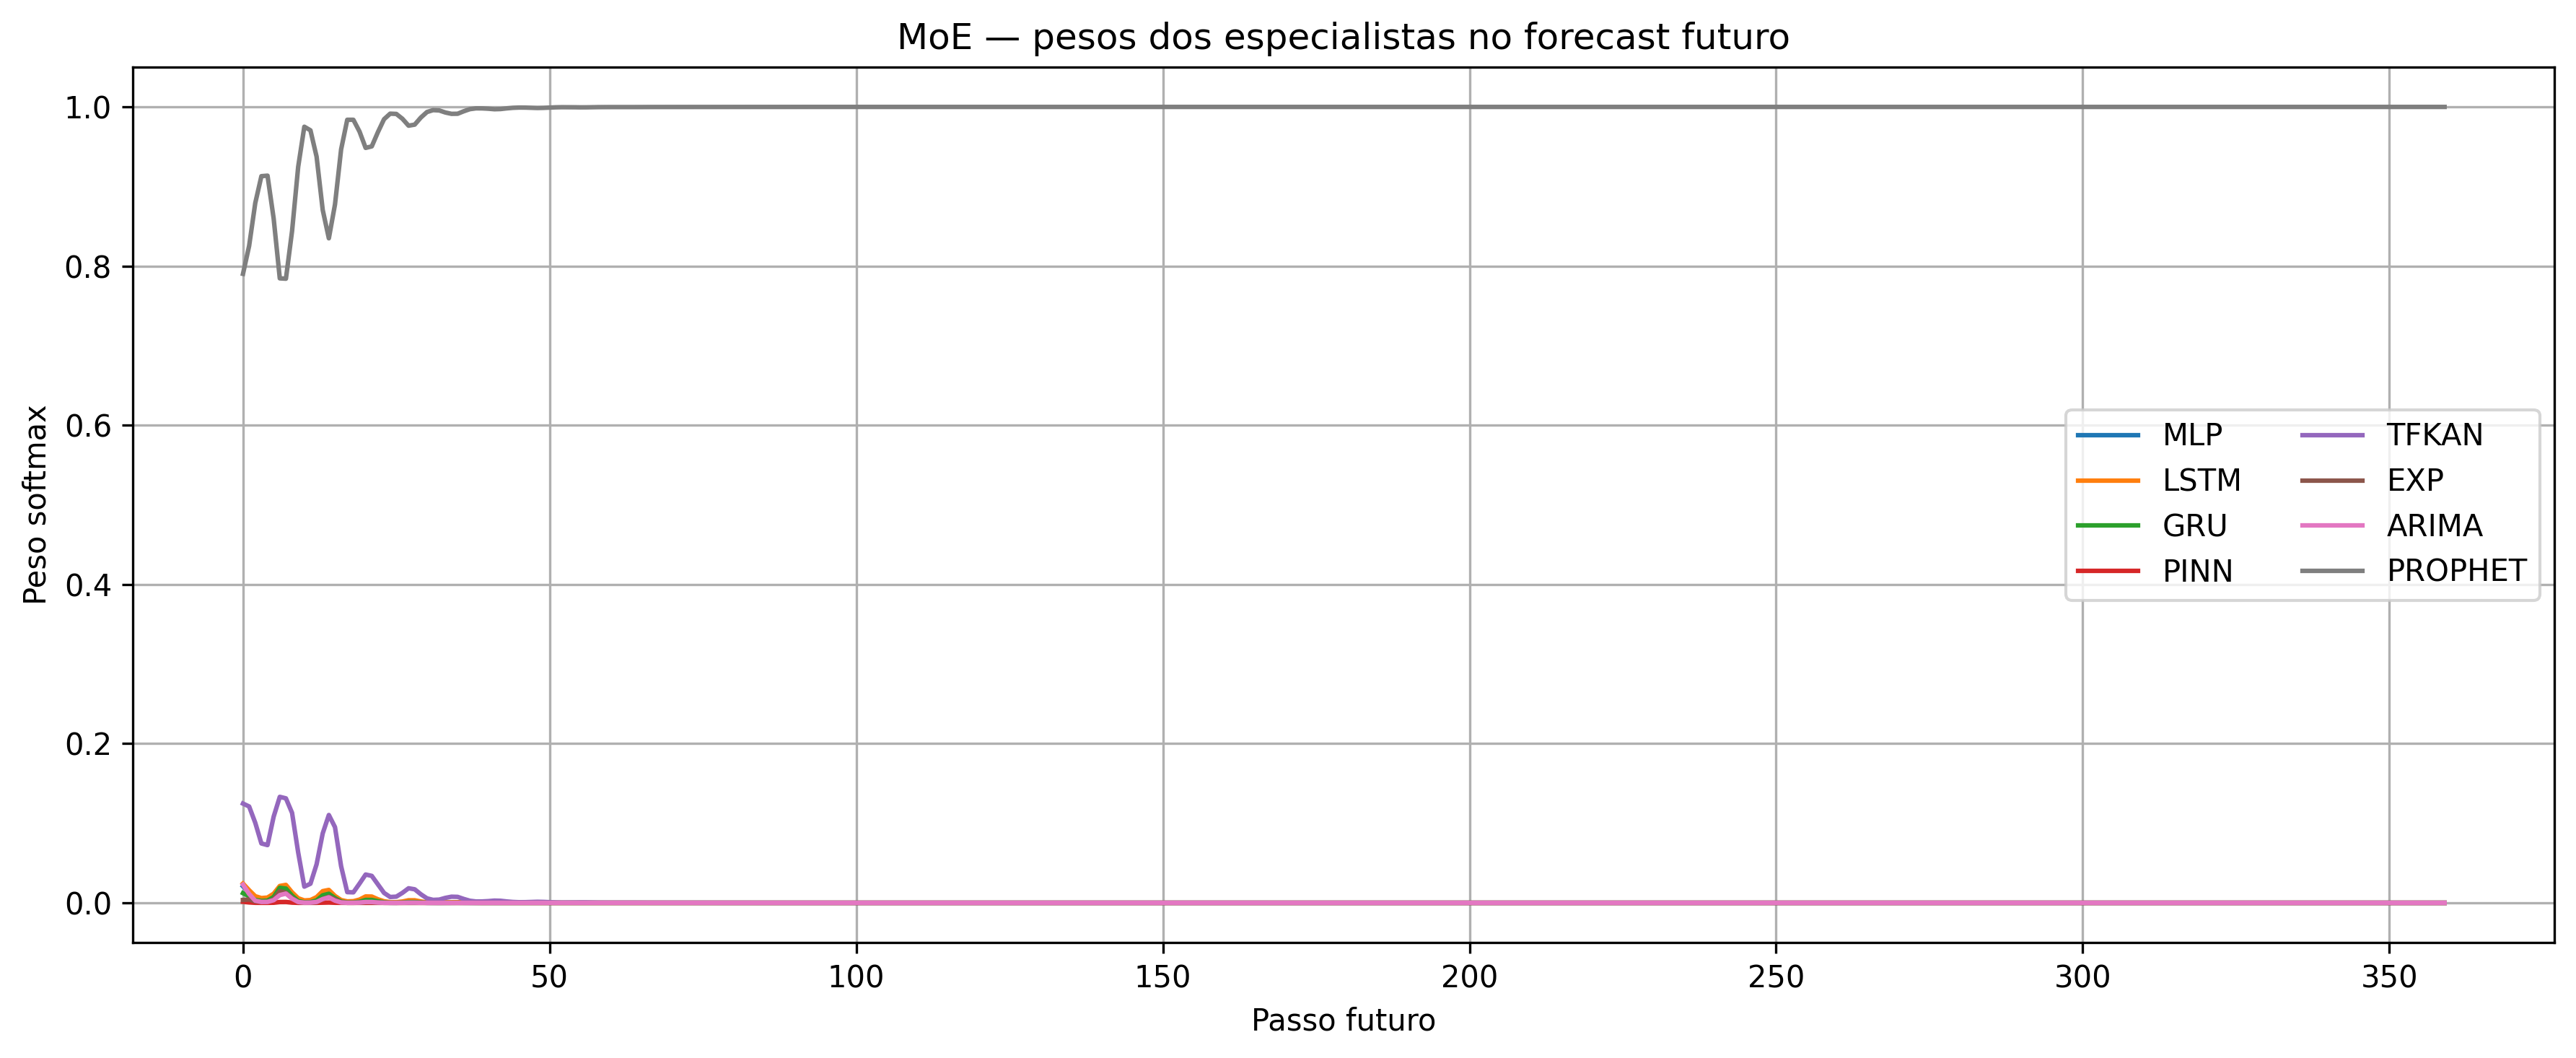

The table this chart was drawn from, first rows:
weight_MLP, weight_LSTM, weight_GRU, weight_PINN, weight_TFKAN, weight_EXP, weight_ARIMA, weight_PROPHET
0.02077, 0.02421, 0.01218, 0.001392, 0.1247, 0.003624, 0.02283, 0.7903
0.0133, 0.01591, 0.008258, 0.0005806, 0.1211, 0.004292, 0.01122, 0.8254
0.003527, 0.008354, 0.003673, 6.317881e-05, 0.1006, 0.001842, 0.002736, 0.8792
0.00163, 0.006014, 0.002443, 1.8619101e-05, 0.07462, 0.001145, 0.001128, 0.913
0.001797, 0.006663, 0.002839, 2.2600252e-05, 0.07256, 0.001287, 0.001201, 0.9136
0.005162, 0.01152, 0.007362, 0.0001429, 0.1083, 0.004376, 0.003358, 0.8598
0.01654, 0.0212, 0.01894, 0.001031, 0.1332, 0.01476, 0.009716, 0.7846
0.01855, 0.02258, 0.01796, 0.001145, 0.1313, 0.01266, 0.01164, 0.7842
0.008761, 0.01323, 0.009077, 0.0002807, 0.1131, 0.006376, 0.005259, 0.8439
0.001748, 0.00581, 0.002394, 1.6779497e-05, 0.06325, 0.0009464, 0.001088, 0.9247
0.0004052, 0.00305, 0.0007242, 1.4821703e-06, 0.02039, 0.0001088, 0.0002117, 0.9751
0.0005149, 0.003525, 0.000911, 2.328677e-06, 0.02404, 0.0001379, 0.0002875, 0.9706
0.001908, 0.007186, 0.003077, 2.1997255e-05, 0.04843, 0.0007379, 0.001126, 0.9375
0.008237, 0.01471, 0.00949, 0.0002414, 0.08728, 0.00475, 0.004729, 0.8706
0.01198, 0.01625, 0.01143, 0.0004042, 0.1104, 0.007692, 0.006938, 0.8349
0.00537, 0.008701, 0.006, 9.382473e-05, 0.09515, 0.004527, 0.002787, 0.8774
0.001041, 0.003529, 0.001595, 5.146102e-06, 0.04599, 0.0007113, 0.0004832, 0.9466
0.00022, 0.00184, 0.000468, 4.077056e-07, 0.01347, 7.0645634e-05, 8.3423605e-05, 0.9838
0.0002288, 0.002092, 0.0004872, 4.982185e-07, 0.0132, 5.5341385e-05, 9.8227916e-05, 0.9838
0.0006924, 0.004104, 0.001414, 3.5006838e-06, 0.02418, 0.0002001, 0.0003398, 0.9691
0.002265, 0.008071, 0.003701, 2.4433348e-05, 0.03558, 0.0007767, 0.001074, 0.9485
0.002294, 0.007927, 0.003643, 2.289879e-05, 0.03389, 0.0007392, 0.001058, 0.9504
0.00106, 0.004496, 0.002074, 5.735754e-06, 0.02326, 0.0004225, 0.0003931, 0.9683
0.0002452, 0.001958, 0.0006009, 4.5347355e-07, 0.01249, 7.256902e-05, 8.742966e-05, 0.9845
6.590713e-05, 0.0008897, 0.0001388, 4.999985e-08, 0.007348, 1.2990613e-05, 2.2179316e-05, 0.9915
6.2369e-05, 0.000818, 0.0001065, 4.5382222e-08, 0.007793, 1.058681e-05, 2.1619226e-05, 0.9912
0.0002031, 0.001655, 0.0003643, 3.5135517e-07, 0.01257, 3.9875355e-05, 8.174077e-05, 0.9851
0.00059, 0.003242, 0.001061, 1.9798056e-06, 0.01832, 0.0001198, 0.0002639, 0.9764
0.0005985, 0.003241, 0.001011, 1.784384e-06, 0.01703, 0.0001072, 0.0002575, 0.9778
0.0002308, 0.001735, 0.0004857, 3.3083404e-07, 0.0108, 4.0303476e-05, 8.411597e-05, 0.9866
4.6098994e-05, 0.0006037, 9.734078e-05, 1.9690924e-08, 0.00565, 6.99246e-06, 1.3415403e-05, 0.9936
1.3888673e-05, 0.0002683, 2.327222e-05, 2.5125546e-09, 0.003723, 1.655027e-06, 3.5614507e-06, 0.996
1.764201e-05, 0.0003033, 2.6105747e-05, 3.785518e-09, 0.004078, 2.0631473e-06, 4.608039e-06, 0.9956
5.4597196e-05, 0.0006236, 8.143155e-05, 2.6062642e-08, 0.006229, 7.401834e-06, 1.5797898e-05, 0.993
7.567195e-05, 0.0007779, 8.234136e-05, 4.0602913e-08, 0.007724, 9.242852e-06, 2.23898e-05, 0.9913
8.59642e-05, 0.0008407, 0.0001071, 4.6622375e-08, 0.007513, 1.0382922e-05, 2.518558e-05, 0.9914
3.6353256e-05, 0.0004632, 5.641843e-05, 1.0076518e-08, 0.004892, 4.0614914e-06, 9.385772e-06, 0.9945
7.891077e-06, 0.0001618, 1.2239659e-05, 6.971824e-10, 0.002634, 7.3704e-07, 1.6446064e-06, 0.9972
2.427993e-06, 6.963963e-05, 2.8707957e-06, 8.8663375e-11, 0.001722, 1.7406553e-07, 4.4032677e-07, 0.9982
2.480397e-06, 6.695446e-05, 2.3907855e-06, 8.770808e-11, 0.001774, 1.6141487e-07, 4.4470426e-07, 0.9982
2.7030287e-06, 6.990976e-05, 1.5892452e-06, 8.765194e-11, 0.002182, 1.512816e-07, 4.7356116e-07, 0.9977
3.417112e-06, 8.50344e-05, 1.6631915e-06, 1.1796761e-10, 0.002823, 2.1285926e-07, 5.7001046e-07, 0.9971
2.7341046e-06, 7.535967e-05, 1.3307017e-06, 7.831674e-11, 0.00261, 1.7115472e-07, 4.3421548e-07, 0.9973
1.2750054e-06, 4.5524197e-05, 7.804916e-07, 2.1987015e-11, 0.001762, 7.827162e-08, 1.8526016e-07, 0.9982
3.96762e-07, 2.0022018e-05, 3.1285597e-07, 3.011047e-12, 0.001116, 2.5574028e-08, 4.8008594e-08, 0.9989
1.4477324e-07, 9.511553e-06, 1.0921504e-07, 4.944885e-13, 0.0008002, 8.7223375e-09, 1.4507183e-08, 0.9992
1.08644656e-07, 7.511112e-06, 6.793312e-08, 2.5987513e-13, 0.0008487, 6.9376487e-09, 9.313929e-09, 0.9991
1.1273886e-07, 7.476205e-06, 5.6799486e-08, 2.4202857e-13, 0.001109, 8.504893e-09, 8.5343705e-09, 0.9989
1.2655428e-07, 8.279126e-06, 5.445384e-08, 2.7379994e-13, 0.00133, 1.0850978e-08, 8.859942e-09, 0.9987
1.0728432e-07, 7.760582e-06, 4.407721e-08, 1.9630403e-13, 0.001172, 8.639216e-09, 7.1619155e-09, 0.9988
5.549426e-08, 5.1037537e-06, 2.6090376e-08, 6.2972224e-14, 0.0007944, 4.0437227e-09, 3.418542e-09, 0.9992
1.8816031e-08, 2.3465998e-06, 1.1126461e-08, 9.964442e-15, 0.0005083, 1.4284963e-09, 9.622242e-10, 0.9995
6.2262955e-09, 9.599743e-07, 3.82814e-09, 1.459493e-15, 0.0003545, 4.9953763e-10, 2.4486208e-10, 0.9996
3.668262e-09, 5.914273e-07, 1.9791204e-09, 5.5955023e-16, 0.0003562, 3.384255e-10, 1.184858e-10, 0.9996
2.8487526e-09, 4.4432156e-07, 1.2944227e-09, 3.5307076e-16, 0.0004331, 3.3164932e-10, 7.819355e-11, 0.9996
3.4509686e-09, 5.359528e-07, 1.2657807e-09, 4.568418e-16, 0.0005346, 4.3439233e-10, 9.211372e-11, 0.9995
3.7040342e-09, 6.509909e-07, 1.201247e-09, 4.7447583e-16, 0.0005144, 4.209509e-10, 1.0078994e-10, 0.9995
2.4435516e-09, 5.4055977e-07, 8.24364e-10, 2.2144225e-16, 0.0003715, 2.3677965e-10, 6.421951e-11, 0.9996
1.1281784e-09, 3.297538e-07, 4.1734763e-10, 5.8568675e-17, 0.0002556, 1.015502e-10, 2.6948083e-11, 0.9997
4.790513e-10, 1.6800261e-07, 1.796761e-10, 1.33344286e-17, 0.0001984, 4.5287867e-11, 9.494718e-12, 0.9998
... 300 more rows
